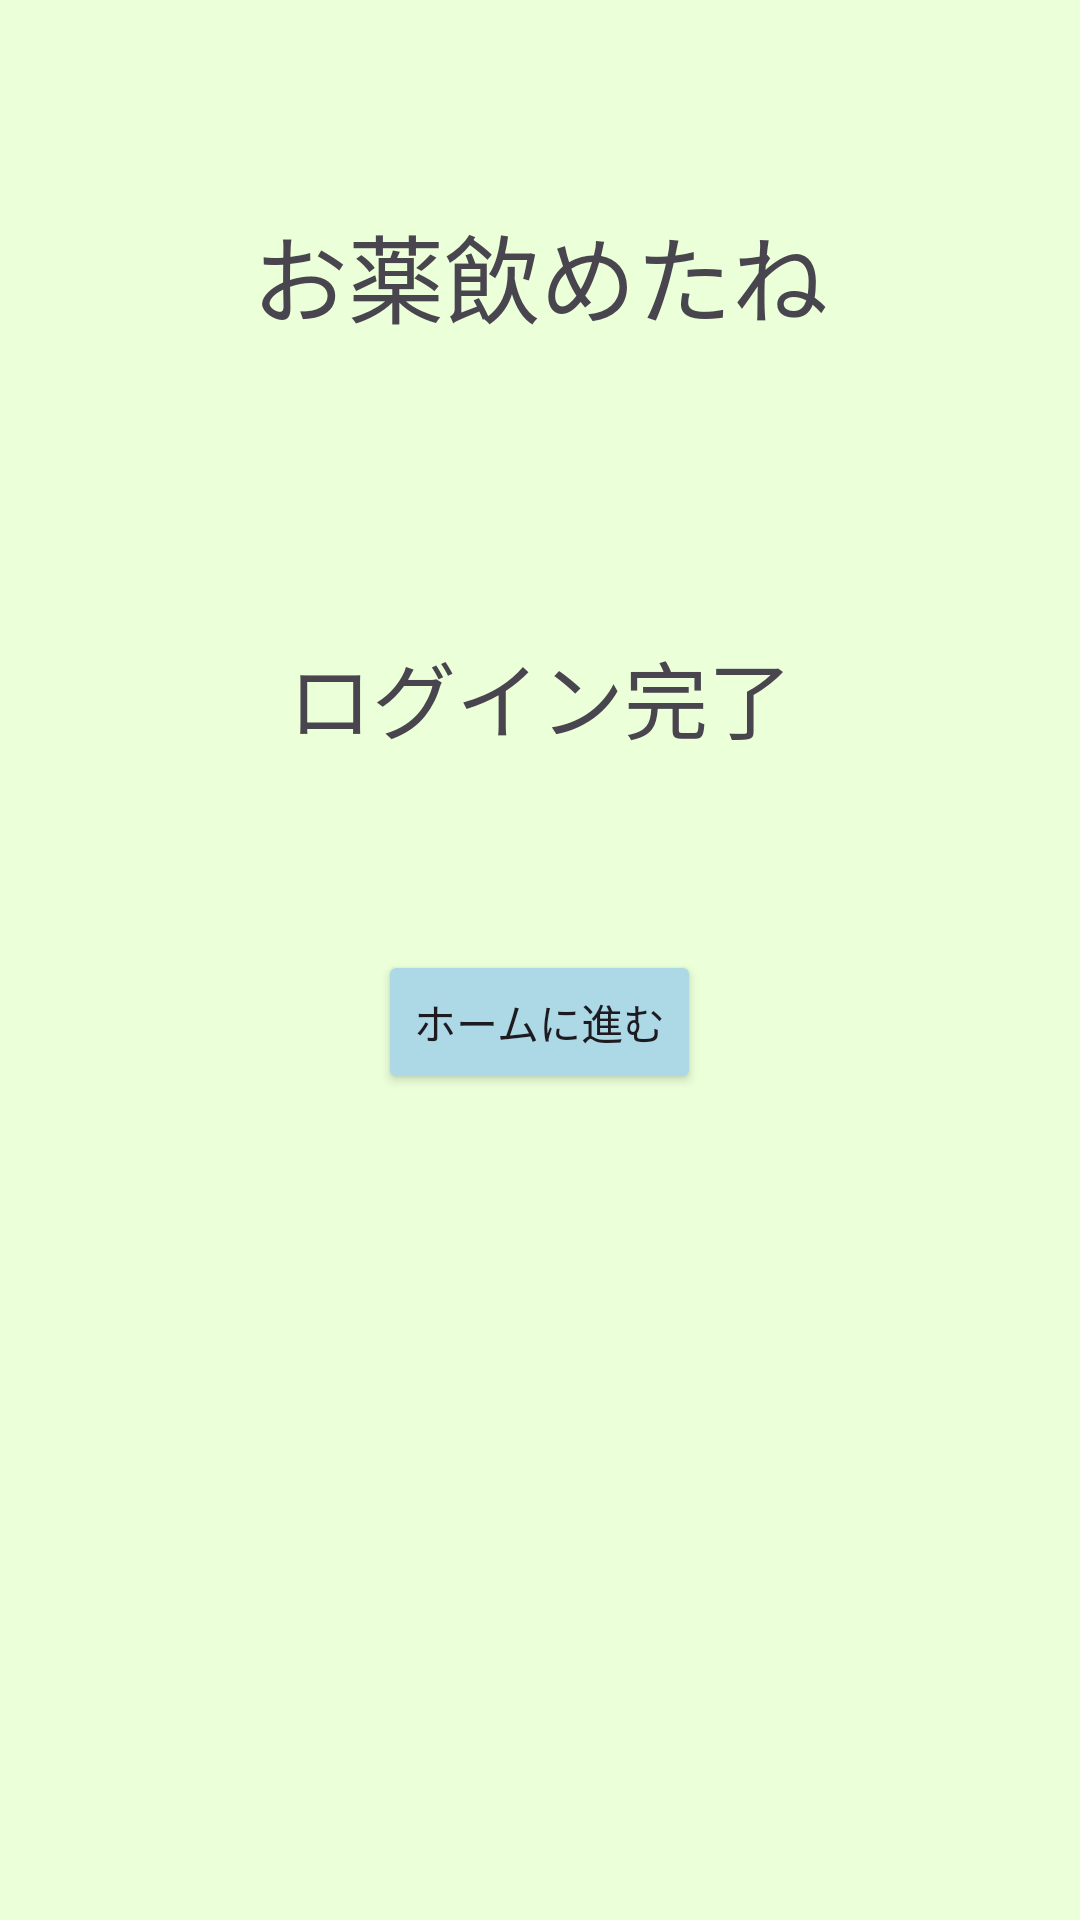

This screen was rendered from an Android layout file. Write that file and the resources it references.
<!-- AndroidManifest.xml: application theme Theme.NewDrug -->
<!-- res/layout/activity_login_comp.xml -->
<?xml version="1.0" encoding="utf-8"?>
<RelativeLayout
    xmlns:android="http://schemas.android.com/apk/res/android"
    android:layout_width="match_parent"
    android:layout_height="match_parent"
    android:background="@drawable/mainback2">

    <TextView
        android:id="@+id/welcomeText"
        android:layout_width="wrap_content"
        android:layout_height="wrap_content"
        android:layout_centerHorizontal="true"
        android:layout_marginTop="68dp"
        android:layout_marginEnd="108dp"
        android:text="お薬飲めたね"
        android:textSize="32sp" />

    <TextView
        android:id="@+id/LoginCompText"
        android:layout_width="wrap_content"
        android:layout_height="wrap_content"
        android:layout_below="@id/welcomeText"
        android:layout_marginTop="97dp"
        android:layout_centerHorizontal="true"
        android:text="ログイン完了"
        android:textSize="28sp" />

    <Button
        android:id="@+id/homeBackButton"
        android:layout_width="wrap_content"
        android:layout_height="wrap_content"
        android:layout_below="@id/LoginCompText"
        android:layout_marginStart="144dp"
        android:layout_marginTop="64dp"
        android:layout_centerHorizontal="true"
        android:backgroundTint="#ADD8E6"
        android:text="ホームに進む" />
</RelativeLayout>
<!-- resources referenced by this layout -->
<resources>
  <!-- drawable mainback2: jpeg bitmap (drawable, 960 bytes) -->
  <style name="Theme.NewDrug" parent="Base.Theme.NewDrug" />
  <style name="Base.Theme.NewDrug" parent="Theme.Material3.DayNight.NoActionBar">
          
          <item name="colorPrimary">@color/bar</item>
          
      </style>
  <color name="bar">#66b3cc</color>
</resources>
